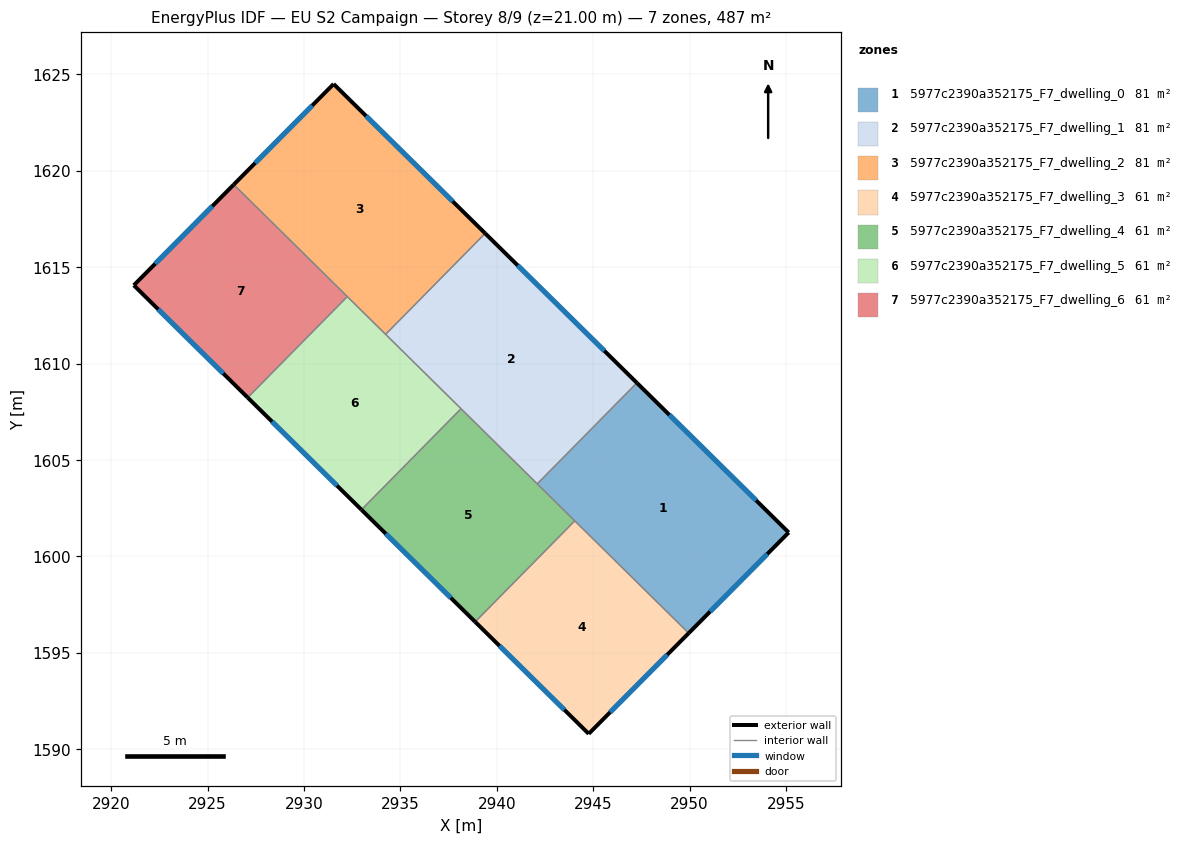
=== STOREY PLAN SPEC (per zone: floor XY polygon, exterior-wall plan segments, windows/doors) ===
zone 1: 5977c2390a352175_F7_dwelling_0  (81.2 m²)
  floor: (2955.14, 1601.24) (2949.95, 1596.02) (2942.10, 1603.76) (2947.27, 1609.00)
  exterior wall: (2949.95, 1596.02) – (2955.14, 1601.24)  [7.4 m]
    window: (2951.06, 1597.14) – (2954.03, 1600.12)  [7.2 m²]
  exterior wall: (2955.14, 1601.24) – (2947.27, 1609.00)  [11.1 m]
    window: (2953.45, 1602.90) – (2948.95, 1607.34)  [10.8 m²]
  interior walls: 3
zone 2: 5977c2390a352175_F7_dwelling_1  (81.2 m²)
  floor: (2947.27, 1609.00) (2942.10, 1603.76) (2934.24, 1611.51) (2939.40, 1616.75)
  exterior wall: (2947.27, 1609.00) – (2939.40, 1616.75)  [11.0 m]
    window: (2945.58, 1610.66) – (2941.08, 1615.09)  [10.8 m²]
  interior walls: 4
zone 3: 5977c2390a352175_F7_dwelling_2  (81.2 m²)
  floor: (2939.40, 1616.75) (2934.24, 1611.51) (2926.36, 1619.28) (2931.54, 1624.50)
  exterior wall: (2931.54, 1624.50) – (2926.36, 1619.28)  [7.4 m]
    window: (2930.43, 1623.38) – (2927.47, 1620.40)  [7.2 m²]
  exterior wall: (2939.40, 1616.75) – (2931.54, 1624.50)  [11.0 m]
    window: (2937.72, 1618.41) – (2933.22, 1622.84)  [10.8 m²]
  interior walls: 3
zone 4: 5977c2390a352175_F7_dwelling_3  (60.9 m²)
  floor: (2949.95, 1596.02) (2944.77, 1590.80) (2938.88, 1596.60) (2944.04, 1601.84)
  exterior wall: (2944.77, 1590.80) – (2949.95, 1596.02)  [7.4 m]
    window: (2945.88, 1591.92) – (2948.84, 1594.90)  [7.2 m²]
  exterior wall: (2938.88, 1596.60) – (2944.77, 1590.80)  [8.3 m]
    window: (2940.14, 1595.36) – (2943.51, 1592.04)  [8.1 m²]
  interior walls: 2
zone 5: 5977c2390a352175_F7_dwelling_4  (60.9 m²)
  floor: (2944.04, 1601.84) (2938.88, 1596.60) (2932.98, 1602.42) (2938.15, 1607.66)
  exterior wall: (2932.98, 1602.42) – (2938.88, 1596.60)  [8.3 m]
    window: (2934.25, 1601.17) – (2937.62, 1597.85)  [8.1 m²]
  interior walls: 4
zone 6: 5977c2390a352175_F7_dwelling_5  (60.9 m²)
  floor: (2938.15, 1607.66) (2932.98, 1602.42) (2927.09, 1608.23) (2932.25, 1613.47)
  exterior wall: (2927.09, 1608.23) – (2932.98, 1602.42)  [8.3 m]
    window: (2928.35, 1606.99) – (2931.72, 1603.66)  [8.1 m²]
  interior walls: 4
zone 7: 5977c2390a352175_F7_dwelling_6  (60.9 m²)
  floor: (2932.25, 1613.47) (2927.09, 1608.23) (2921.18, 1614.06) (2926.36, 1619.28)
  exterior wall: (2921.18, 1614.06) – (2927.09, 1608.23)  [8.3 m]
    window: (2922.44, 1612.81) – (2925.82, 1609.48)  [8.1 m²]
  exterior wall: (2926.36, 1619.28) – (2921.18, 1614.06)  [7.4 m]
    window: (2925.25, 1618.16) – (2922.29, 1615.18)  [7.2 m²]
  interior walls: 2

=== DERIVED (storey summary) ===
Building: EU S2 Campaign
Storey: 8 of 9  (floor level z = 21.00 m)
Storey gross floor area: 487.4 m²
Zones on this storey: 7
  - 5977c2390a352175_F7_dwelling_0: floor 81.2 m²; exterior wall 18.4 m (55.2 m²); 2 window(s) 18.0 m²; WWR 32.7%
  - 5977c2390a352175_F7_dwelling_1: floor 81.2 m²; exterior wall 11.0 m (33.1 m²); 1 window(s) 10.8 m²; WWR 32.7%
  - 5977c2390a352175_F7_dwelling_2: floor 81.2 m²; exterior wall 18.4 m (55.2 m²); 2 window(s) 18.0 m²; WWR 32.7%
  - 5977c2390a352175_F7_dwelling_3: floor 60.9 m²; exterior wall 15.6 m (46.9 m²); 2 window(s) 15.3 m²; WWR 32.7%
  - 5977c2390a352175_F7_dwelling_4: floor 60.9 m²; exterior wall 8.3 m (24.8 m²); 1 window(s) 8.1 m²; WWR 32.7%
  - 5977c2390a352175_F7_dwelling_5: floor 60.9 m²; exterior wall 8.3 m (24.8 m²); 1 window(s) 8.1 m²; WWR 32.7%
  - 5977c2390a352175_F7_dwelling_6: floor 60.9 m²; exterior wall 15.7 m (47.0 m²); 2 window(s) 15.3 m²; WWR 32.7%
Zone adjacency (shared interzone walls):
  - 5977c2390a352175_F7_dwelling_0 ↔ 5977c2390a352175_F7_dwelling_1
  - 5977c2390a352175_F7_dwelling_0 ↔ 5977c2390a352175_F7_dwelling_3
  - 5977c2390a352175_F7_dwelling_0 ↔ 5977c2390a352175_F7_dwelling_4
  - 5977c2390a352175_F7_dwelling_1 ↔ 5977c2390a352175_F7_dwelling_2
  - 5977c2390a352175_F7_dwelling_1 ↔ 5977c2390a352175_F7_dwelling_4
  - 5977c2390a352175_F7_dwelling_1 ↔ 5977c2390a352175_F7_dwelling_5
  - 5977c2390a352175_F7_dwelling_2 ↔ 5977c2390a352175_F7_dwelling_5
  - 5977c2390a352175_F7_dwelling_2 ↔ 5977c2390a352175_F7_dwelling_6
  - 5977c2390a352175_F7_dwelling_3 ↔ 5977c2390a352175_F7_dwelling_4
  - 5977c2390a352175_F7_dwelling_4 ↔ 5977c2390a352175_F7_dwelling_5
  - 5977c2390a352175_F7_dwelling_5 ↔ 5977c2390a352175_F7_dwelling_6